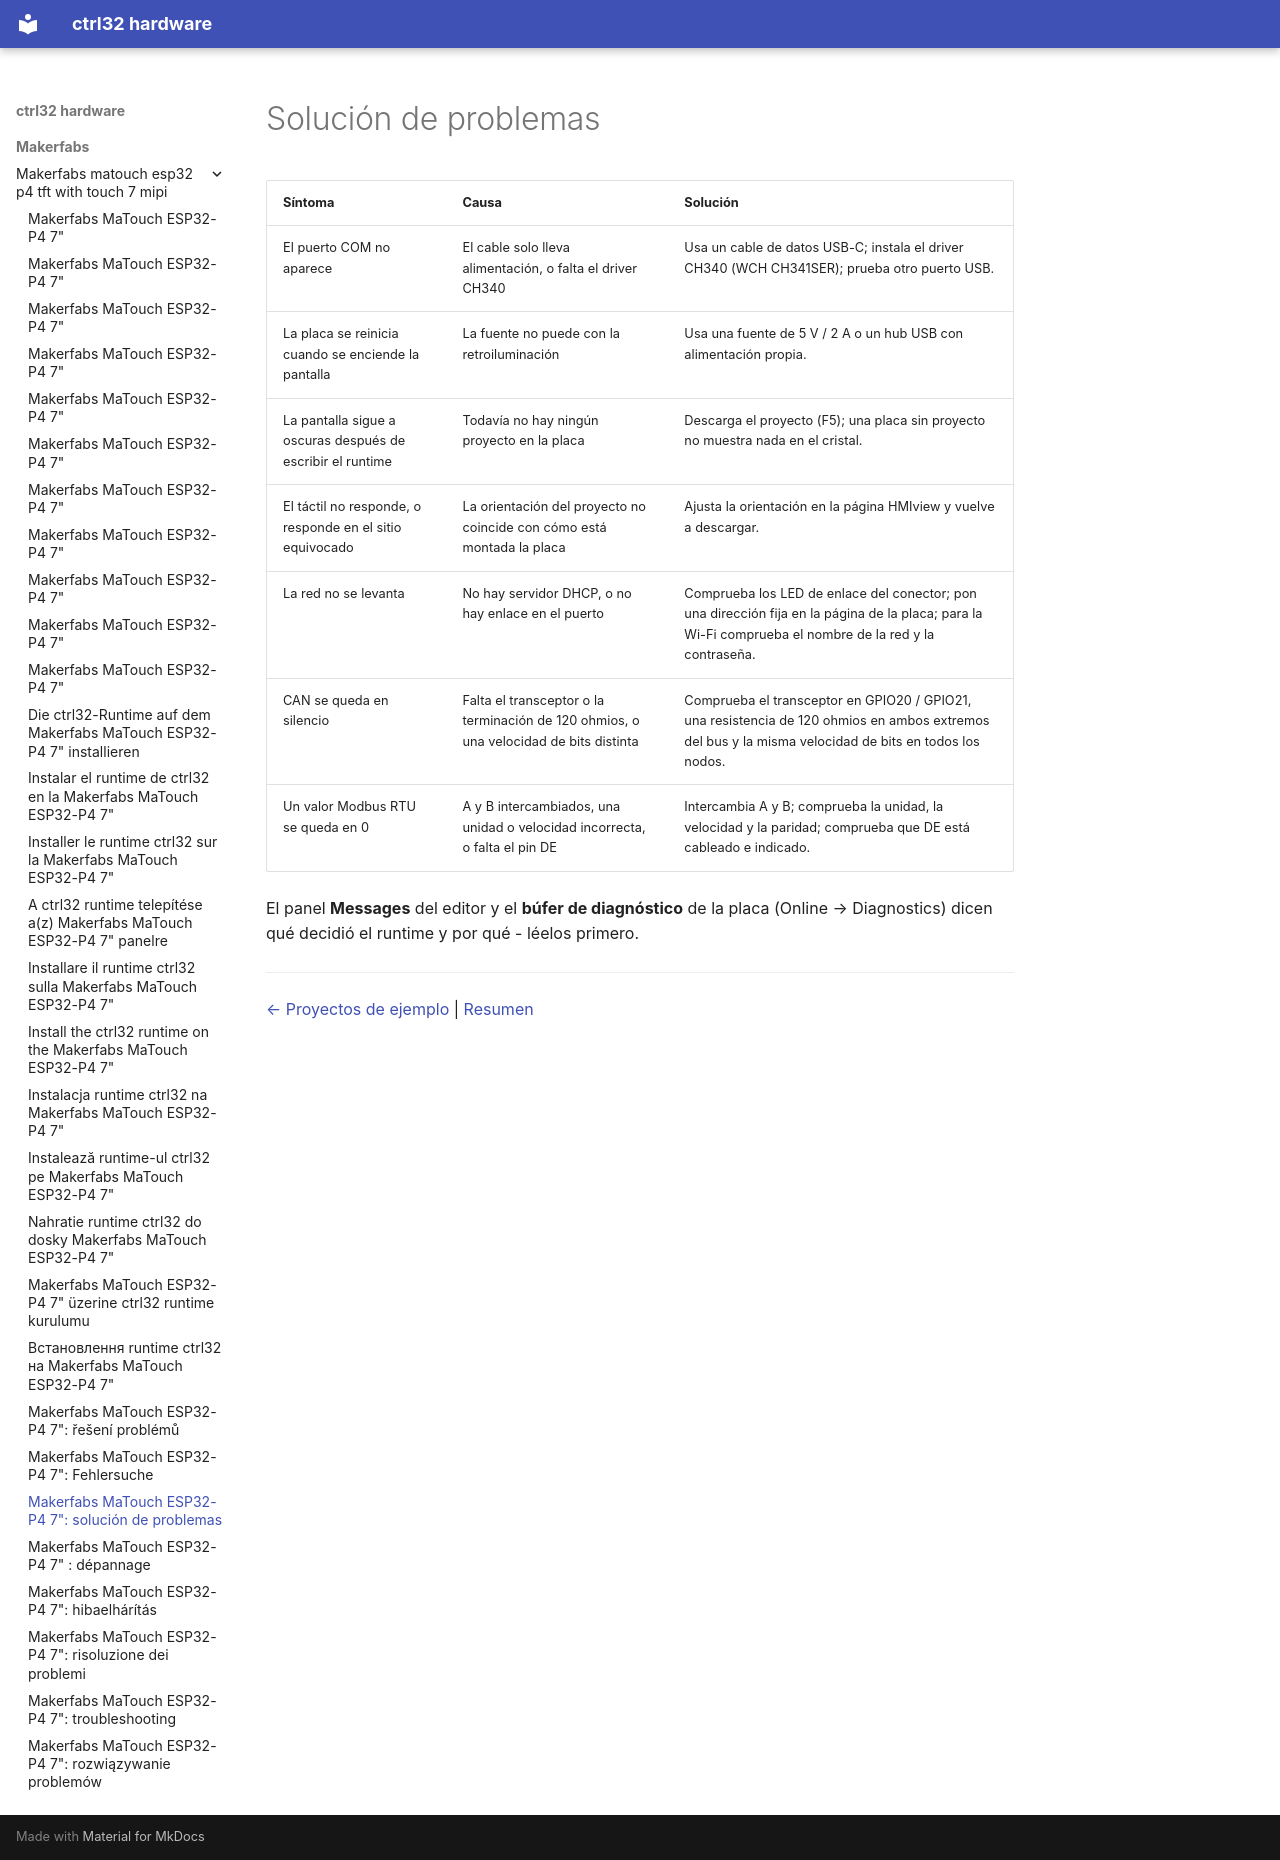

repository: ctrl32/hardware · page: makerfabs/makerfabs-matouch-esp32-p4-tft-with-touch-7-mipi/troubleshooting.es/index.html · generator: mkdocs

---
title: 'Makerfabs MaTouch ESP32-P4 7": solución de problemas'
slug: troubleshooting
sidebar_position: 90
image: img/board-01.jpg
image_alt: Makerfabs MaTouch ESP32-P4 7"
tags:
- esp32-p4
- display
- touch
- hmi
- ethernet
- makerfabs
- troubleshooting
---

# Solución de problemas

| Síntoma | Causa | Solución |
|---|---|---|
| El puerto COM no aparece | El cable solo lleva alimentación, o falta el driver CH340 | Usa un cable de datos USB-C; instala el driver CH340 (WCH CH341SER); prueba otro puerto USB. |
| La placa se reinicia cuando se enciende la pantalla | La fuente no puede con la retroiluminación | Usa una fuente de 5 V / 2 A o un hub USB con alimentación propia. |
| La pantalla sigue a oscuras después de escribir el runtime | Todavía no hay ningún proyecto en la placa | Descarga el proyecto (F5); una placa sin proyecto no muestra nada en el cristal. |
| El táctil no responde, o responde en el sitio equivocado | La orientación del proyecto no coincide con cómo está montada la placa | Ajusta la orientación en la página HMIview y vuelve a descargar. |
| La red no se levanta | No hay servidor DHCP, o no hay enlace en el puerto | Comprueba los LED de enlace del conector; pon una dirección fija en la página de la placa; para la Wi-Fi comprueba el nombre de la red y la contraseña. |
| CAN se queda en silencio | Falta el transceptor o la terminación de 120 ohmios, o una velocidad de bits distinta | Comprueba el transceptor en GPIO20 / GPIO21, una resistencia de 120 ohmios en ambos extremos del bus y la misma velocidad de bits en todos los nodos. |
| Un valor Modbus RTU se queda en 0 | A y B intercambiados, una unidad o velocidad incorrecta, o falta el pin DE | Intercambia A y B; comprueba la unidad, la velocidad y la paridad; comprueba que DE está cableado e indicado. |

El panel **Messages** del editor y el **búfer de diagnóstico** de la placa (Online → Diagnostics) dicen qué decidió el runtime y por qué - léelos primero.

---

[← Proyectos de ejemplo](examples/README.es.md) | [Resumen](README.es.md)
